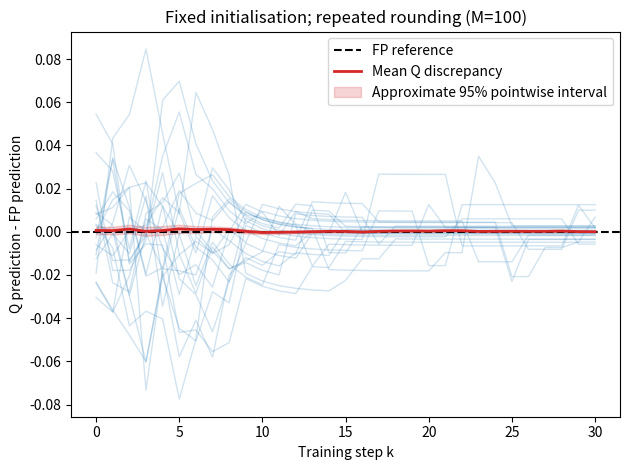
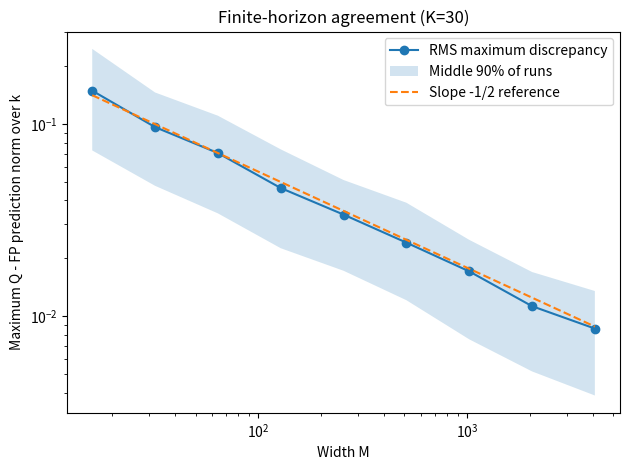
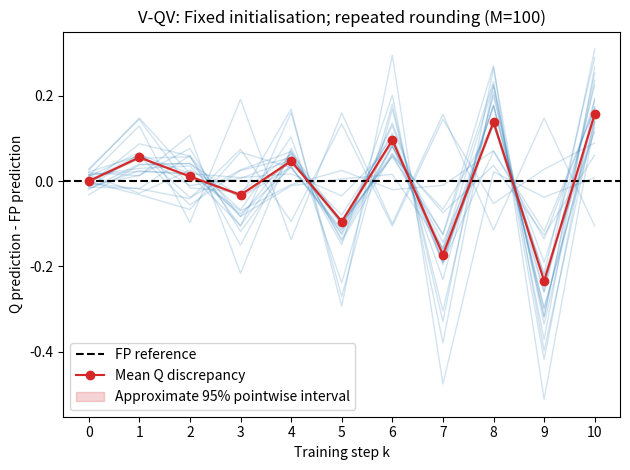
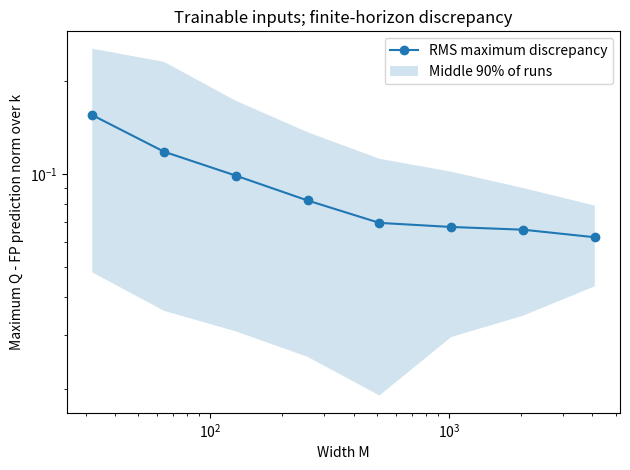
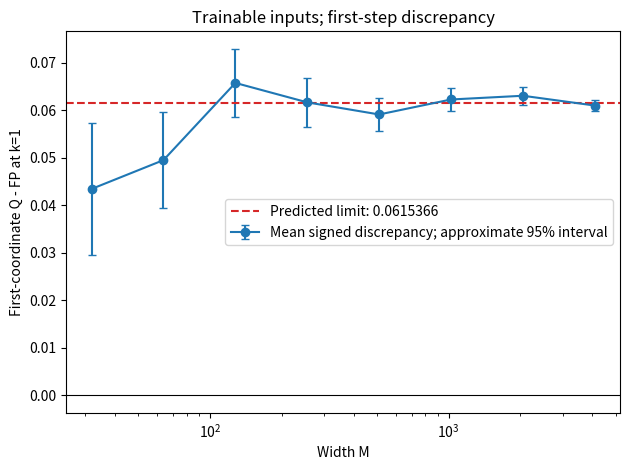

Python code for these plots, in order:
import numpy as np
import matplotlib.pyplot as plt

'''Goal: Verify Conditional-Mean Agreement for FV-QV-StoZINIT-K-ReLU with Squared Loss.'''

def relu(t):
    return np.maximum(t, 0.0)

# Round each real number component s = l + f down to s with probability 1 - f and up to s + 1 with probability f.
def stochastic_round(s, rng):
    lower = np.floor(s)
    fractional_part = s - lower
    round_up = (rng.random(np.shape(s)) < fractional_part)
    return lower + round_up

# Draw the shared Gaussian sources for one width M.
def initialise_sources(M, d_in, d_out, sigma_u, sigma_v, rng):
    u0 = rng.normal(0.0, sigma_u, size=(M, d_in))
    v0 = rng.normal(0.0, sigma_v, size=(M, d_out))
    return u0, v0

# Compute each neuron's frozen features at training input x and test input z.
def frozen_features(u0, x, z, activation=relu):
    a_x = activation(u0 @ x)  # Shape: (M,)
    a_z = activation(u0 @ z)  # Shape: (M,)
    return a_x, a_z

def train_frozen_features(
    v0,
    a_x,
    a_z,
    y,
    eta_v,
    K,
    *,
    quantised=False,
    rng=None,
):

    if quantised and rng is None:
        raise ValueError("A random generator is required for quantised training.")

    M, d_out = v0.shape

    # Q model is rounded at initialisation; FP model is not.
    v = stochastic_round(v0, rng) if quantised else v0.copy()

    predictions = np.empty((K + 1, d_out))

    for k in range(K + 1):
        # Compute the current prediction for the test input z.
        predictions[k] = np.mean(v * a_z[:, None], axis=0)

        if k == K:
            break
        
        # Compute the current prediction for the training input x.
        prediction_x = np.mean(v * a_x[:, None], axis=0)
        error = prediction_x - y

        # All proposals use the same current weights and error.
        proposal = v - eta_v * a_x[:, None] * error[None, :]

        v = stochastic_round(proposal, rng) if quantised else proposal

    return predictions

# Experiment settings
M = 100
K = 30
eta_v = 1.0
sigma_u = 1.0
sigma_v = 1.0

x = np.array([1.0])
z = np.array([1.0])
y = np.array([1.0])

# Separate generators make it clear which randomness is being varied.
source_rng = np.random.default_rng(1337)
rounding_rng = np.random.default_rng(888)

u0, v0 = initialise_sources(
    M=M,
    d_in=x.size,
    d_out=y.size,
    sigma_u=sigma_u,
    sigma_v=sigma_v,
    rng=source_rng,
)

a_x, a_z = frozen_features(u0, x, z)

fp_predictions = train_frozen_features(
    v0, a_x, a_z, y, eta_v, K
)

q_predictions = train_frozen_features(
    v0, a_x, a_z, y, eta_v, K,
    quantised=True,
    rng=rounding_rng,
)

print("FP predictions:", fp_predictions[:, 0])
print("Q predictions: ", q_predictions[:, 0])

# Repeat the quantised trajectory with fixed Gaussian sources and fresh rounding.
B = 1000
visible_paths = 20

# Train the FV-QV model B times with the same frozen features and different rounding.
q_trajectories = np.stack([
    train_frozen_features(
        v0, a_x, a_z, y, eta_v, K,
        quantised=True,
        rng=rounding_rng,
    )
    for _ in range(B)
])

# Every mean Q predictor coordinate agrees with the corresponding FP coordinate. We plot one coordinate for simplicity.
discrepancies = q_trajectories[:, :, 0] - fp_predictions[None, :, 0]
mean_discrepancy = discrepancies.mean(axis=0)

# Calculate the standard error for a confidence interval.
standard_error = discrepancies.std(axis=0, ddof=1) / np.sqrt(B)
steps = np.arange(K + 1)

# Diagram 1: Conditional-Mean Agreement for FV-QV with Squared Loss and ReLU.
# Show individual paths and the pointwise Monte Carlo uncertainty in their mean.
fig, ax = plt.subplots()
for path in discrepancies[:visible_paths]:
    ax.plot(steps, path, color="tab:blue", alpha=0.2, linewidth=1)

ax.axhline(0, color="black", linestyle="--", label="FP reference")
ax.plot(steps, mean_discrepancy, color="tab:red", linewidth=2, label="Mean Q discrepancy")
ax.fill_between(
    steps,
    mean_discrepancy - 1.96 * standard_error,
    mean_discrepancy + 1.96 * standard_error,
    color="tab:red",
    alpha=0.2,
    label="Approximate 95% pointwise interval",
)
ax.set_xlabel("Training step k")
ax.set_ylabel("Q prediction - FP prediction")
ax.set_title(f"Fixed initialisation; repeated rounding (M={M})")
ax.legend()
fig.tight_layout()
plt.show()

'''Goal: Verify Finite-Horizon Agreement with Growing Width for FV-QV-StoZINIT-K-ReLU with Squared Loss.'''

widths = np.array([16, 32, 64, 128, 256, 512, 1024, 2048, 4096])
width_repetitions = 200
width_source_rng = np.random.default_rng(67)
width_rounding_rng = np.random.default_rng(6767)

# Store the maximum prediction discrepancy over the whole training horizon.
maximum_discrepancies = np.empty((len(widths), width_repetitions))
for i, width in enumerate(widths):
    for b in range(width_repetitions):
        width_u0, width_v0 = initialise_sources(
            width, x.size, y.size, sigma_u, sigma_v, width_source_rng
        )
        width_a_x, width_a_z = frozen_features(width_u0, x, z)
        width_fp = train_frozen_features(
            width_v0, width_a_x, width_a_z, y, eta_v, K
        )
        width_q = train_frozen_features(
            width_v0, width_a_x, width_a_z, y, eta_v, K,
            quantised=True, rng=width_rounding_rng,
        )
        differences = width_q - width_fp
        maximum_discrepancies[i, b] = np.max(np.linalg.norm(differences, axis=1))

# Estimate a typical discrepancy and the middle 90% of sampled discrepancies at each width.
rms_discrepancies = np.sqrt(np.mean(maximum_discrepancies ** 2, axis=1))
lower_90 = np.quantile(maximum_discrepancies, 0.05, axis=1)
upper_90 = np.quantile(maximum_discrepancies, 0.95, axis=1)

# Diagram 2: Finite-Horizon Agreement for FV-QV with Squared Loss and ReLU.
# Compare the observed width dependence with a reference slope of -1/2, anchored at M=64.
# Log-log plot, since D = CM^{-1/2} implies log(D) = log(C) - (1/2) log(M).
width_fig, width_ax = plt.subplots()
width_ax.loglog(widths, rms_discrepancies, "o-", label="RMS maximum discrepancy")
width_ax.fill_between(widths, lower_90, upper_90, alpha=0.2, label="Middle 90% of runs")
reference_index = np.where(widths == 64)[0][0]
width_ax.loglog(
    widths, rms_discrepancies[reference_index] * np.sqrt(widths[reference_index] / widths), "--",
    label="Slope -1/2 reference",
)
width_ax.set_xlabel("Width M")
width_ax.set_ylabel("Maximum Q - FP prediction norm over k")
width_ax.set_title(f"Finite-horizon agreement (K={K})")
width_ax.legend()
width_fig.tight_layout()
plt.show()

'''Goal: Illustrate Conditional-Mean and Finite-Horizon Agreement Failure for V-QV-StoZINIT-K-ReLU with Squared Loss.'''

# Train both layers with simultaneous updates, rounding only the Q output weights.
def train_both_layers(u0, v0, x, z, y, eta, K, quantised=False, rng=None):
    if quantised and rng is None:
        raise ValueError("A random generator is required for quantised training.")

    u = u0.copy()
    v = stochastic_round(v0, rng) if quantised else v0.copy()
    predictions = np.empty((K + 1, y.size))

    for k in range(K + 1):
        predictions[k] = np.mean(v * relu(u @ z)[:, None], axis=0)
        if k == K:
            break

        preactivation = u @ x
        error = np.mean(v * relu(preactivation)[:, None], axis=0) - y
        v_proposal = v - eta * relu(preactivation)[:, None] * error[None, :]
        u_proposal = u - eta * (v @ error)[:, None] * (preactivation > 0)[:, None] * x[None, :]
        v = stochastic_round(v_proposal, rng) if quantised else v_proposal
        u = u_proposal

    return predictions

# Use the two-dimensional diagnostic from the V-QV counterexample.
trainable_x = np.array([1.0, 1.0]) / np.sqrt(2.0)
trainable_z = trainable_x.copy()
trainable_y = np.array([1.0, 0.0])
trainable_eta = 1.0
trainable_K = 10
trainable_M = 100
trainable_repetitions = 5000
trainable_source_rng = np.random.default_rng(1337)
trainable_rounding_rng = np.random.default_rng(888)

# Fix the Gaussian sources and repeat only the Q rounding for conditional-mean agreement.
trainable_u0, trainable_v0 = initialise_sources(
    trainable_M, 2, 2, 1.0, 1.0, trainable_source_rng
)
trainable_fp = train_both_layers(
    trainable_u0, trainable_v0, trainable_x, trainable_z, trainable_y, trainable_eta, trainable_K
)
trainable_q = np.stack([
    train_both_layers(
        trainable_u0, trainable_v0, trainable_x, trainable_z, trainable_y,
        trainable_eta, trainable_K, quantised=True, rng=trainable_rounding_rng,
    )
    for _ in range(trainable_repetitions)
])
trainable_differences = trainable_q[:, :, 0] - trainable_fp[None, :, 0]
trainable_mean = trainable_differences.mean(axis=0)
trainable_se = trainable_differences.std(axis=0, ddof=1) / np.sqrt(trainable_repetitions)
trainable_steps = np.arange(trainable_K + 1)

# Diagram 3: Conditional-Mean Agreement Failure for V-QV with Squared Loss and ReLU.
# Plot the conditional mean with a pointwise Monte Carlo interval.
trainable_fig, trainable_ax = plt.subplots()
for path in trainable_differences[:visible_paths]:
    trainable_ax.plot(trainable_steps, path, color="tab:blue", alpha=0.2, linewidth=1)
trainable_ax.axhline(0, color="black", linestyle="--", label="FP reference")
trainable_ax.plot(trainable_steps, trainable_mean, "o-", color="tab:red", label="Mean Q discrepancy")
trainable_ax.fill_between(
    trainable_steps, trainable_mean - 1.96 * trainable_se, trainable_mean + 1.96 * trainable_se,
    color="tab:red", alpha=0.2, label="Approximate 95% pointwise interval",
)
trainable_ax.set_xticks(trainable_steps)
trainable_ax.set_xlabel("Training step k")
trainable_ax.set_ylabel("Q prediction - FP prediction")
trainable_ax.set_title(f"V-QV: Fixed initialisation; repeated rounding (M={trainable_M})")
trainable_ax.legend()
trainable_fig.tight_layout()
plt.show()

# Redraw sources and rounding at each width to study finite-horizon agreement.
trainable_widths = np.array([32, 64, 128, 256, 512, 1024, 2048, 4096])
trainable_width_K = 1
trainable_width_repetitions = 300
trainable_width_source_rng = np.random.default_rng(3000)
trainable_width_rounding_rng = np.random.default_rng(3001)
trainable_maxima = np.empty((len(trainable_widths), trainable_width_repetitions))
trainable_signed = np.empty_like(trainable_maxima)

for i, width in enumerate(trainable_widths):
    for b in range(trainable_width_repetitions):
        width_u0, width_v0 = initialise_sources(width, 2, 2, 1.0, 1.0, trainable_width_source_rng)
        width_fp = train_both_layers(
            width_u0, width_v0, trainable_x, trainable_z, trainable_y, trainable_eta, trainable_width_K
        )
        width_q = train_both_layers(
            width_u0, width_v0, trainable_x, trainable_z, trainable_y, trainable_eta, trainable_width_K,
            quantised=True, rng=trainable_width_rounding_rng,
        )
        difference = width_q - width_fp
        trainable_maxima[i, b] = np.max(np.linalg.norm(difference, axis=1))
        trainable_signed[i, b] = difference[1, 0]

# Show both the maximum discrepancy and the signed first-step counterexample.
trainable_rms = np.sqrt(np.mean(trainable_maxima ** 2, axis=1))
trainable_lower = np.quantile(trainable_maxima, 0.05, axis=1)
trainable_upper = np.quantile(trainable_maxima, 0.95, axis=1)
signed_mean = trainable_signed.mean(axis=1)
signed_se = trainable_signed.std(axis=1, ddof=1) / np.sqrt(trainable_width_repetitions)

# Diagram 4: Finite-Horizon Agreement Failure for V-QV with Squared Loss and ReLU.
trainable_width_fig, trainable_width_ax = plt.subplots()
trainable_width_ax.loglog(trainable_widths, trainable_rms, "o-", label="RMS maximum discrepancy")
trainable_width_ax.fill_between(
    trainable_widths, trainable_lower, trainable_upper, alpha=0.2, label="Middle 90% of runs"
)
trainable_width_ax.set_xlabel("Width M")
trainable_width_ax.set_ylabel("Maximum Q - FP prediction norm over k")
trainable_width_ax.set_title("Trainable inputs; finite-horizon discrepancy")
trainable_width_ax.legend()
trainable_width_fig.tight_layout()

# Diagram 5: First-Step Discrepancy for the V-QV Counterexample.
signed_fig, signed_ax = plt.subplots()
signed_ax.errorbar(
    trainable_widths, signed_mean, yerr=1.96 * signed_se, fmt="o-", capsize=3,
    label="Mean signed discrepancy; approximate 95% interval",
)
signed_ax.axhline(0.0615366, color="tab:red", linestyle="--", label="Predicted limit: 0.0615366")
signed_ax.axhline(0, color="black", linewidth=0.8)
signed_ax.set_xscale("log")
signed_ax.set_xlabel("Width M")
signed_ax.set_ylabel("First-coordinate Q - FP at k=1")
signed_ax.set_title("Trainable inputs; first-step discrepancy")
signed_ax.legend()
signed_fig.tight_layout()
plt.show()
